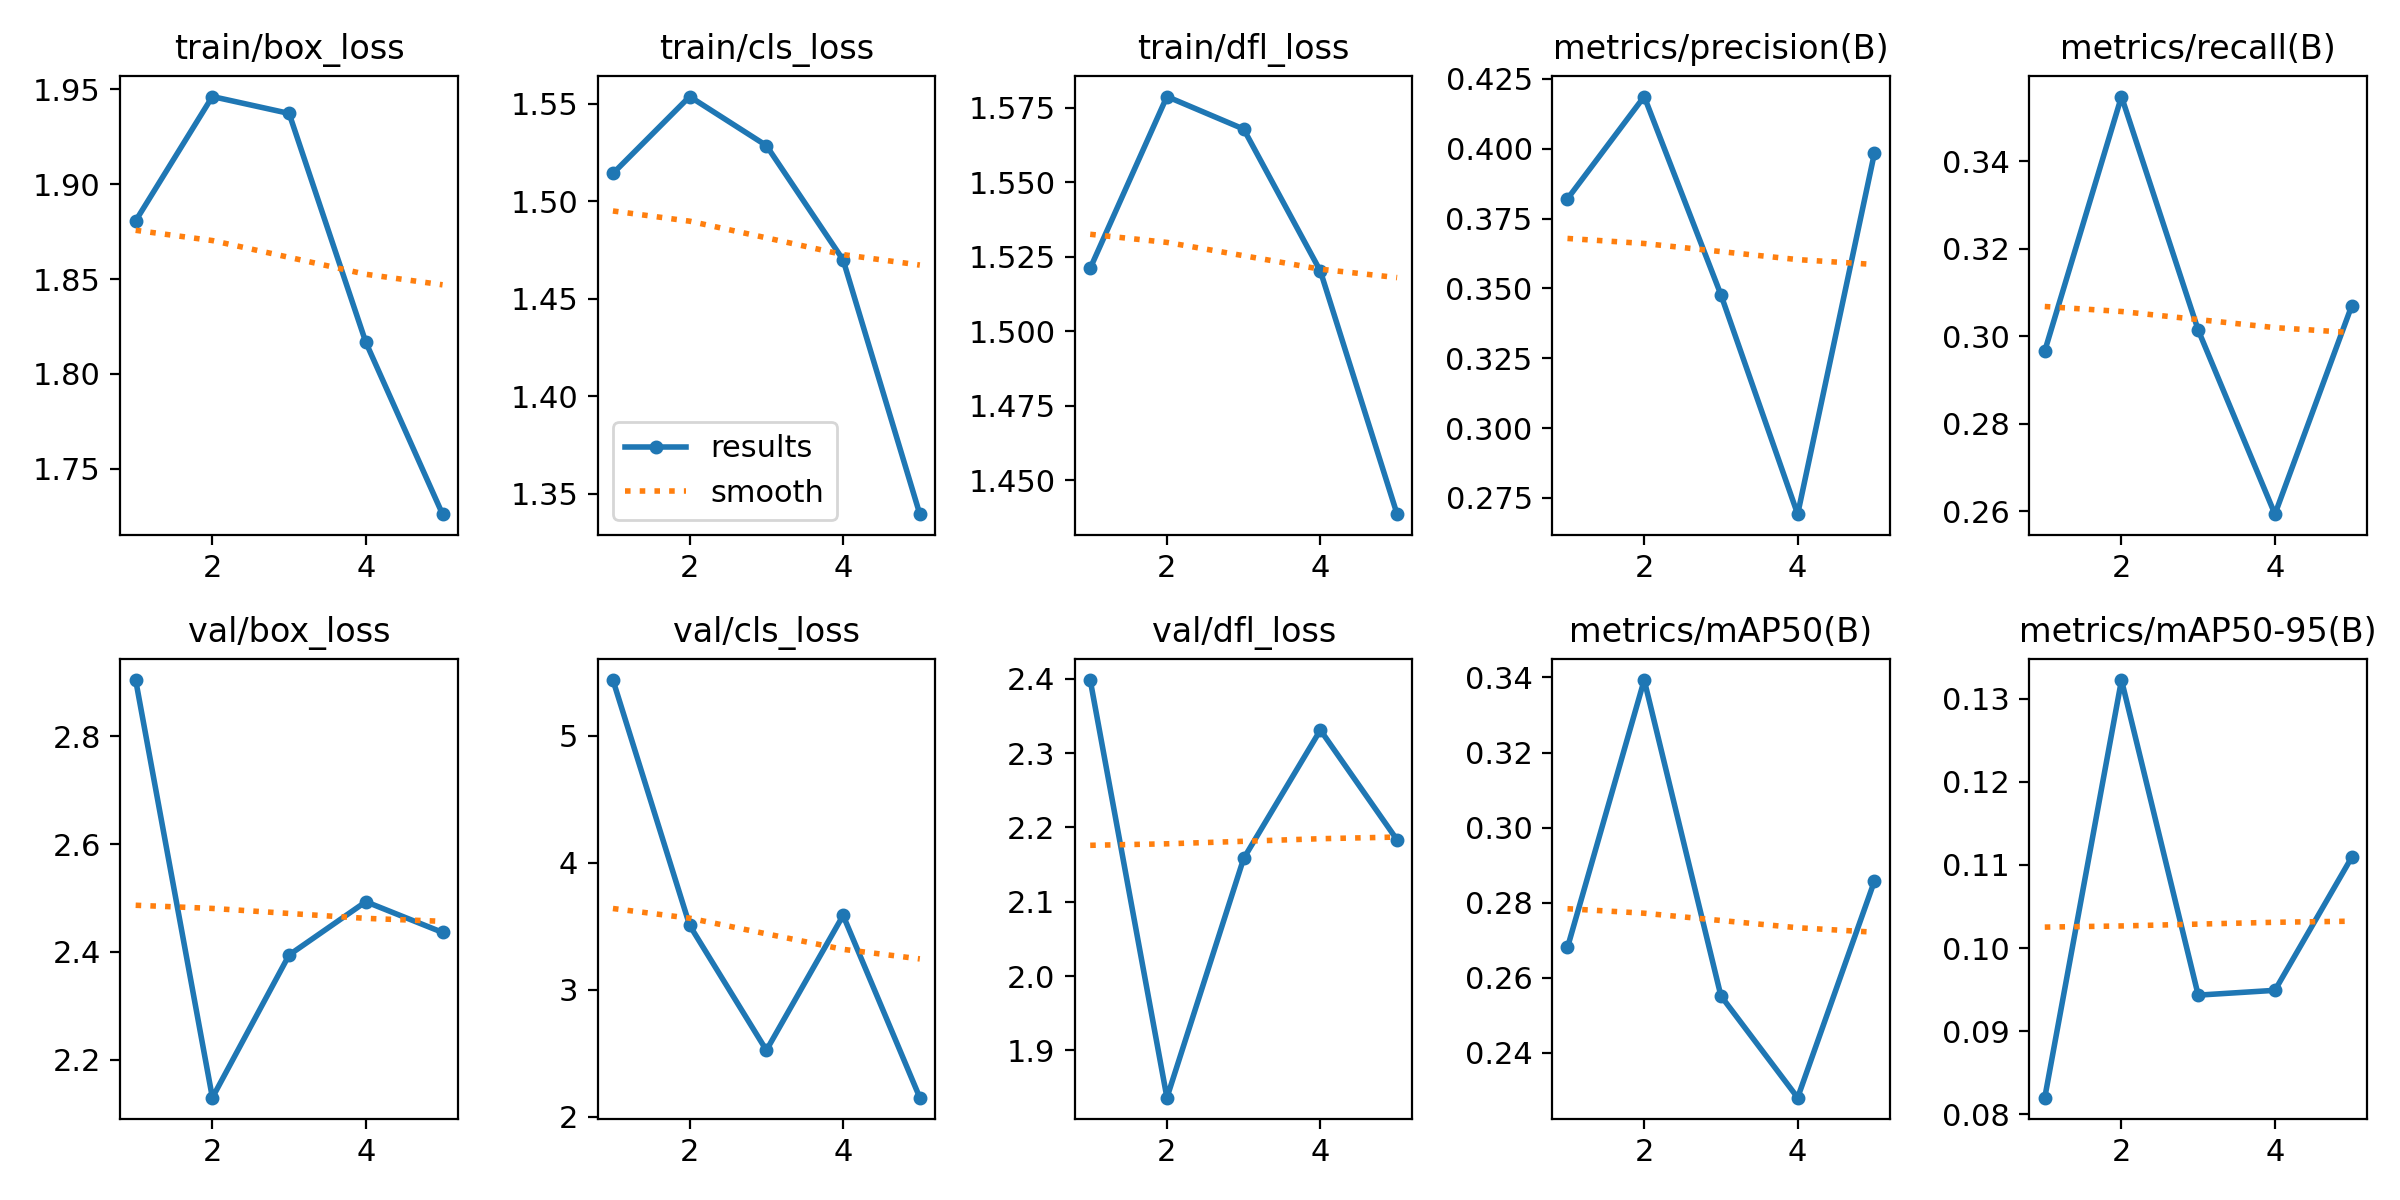

The file beside this chart, header and first rows:
epoch, time, train/box_loss, train/cls_loss, train/dfl_loss, metrics/precision(B), metrics/recall(B), metrics/mAP50(B), metrics/mAP50-95(B), val/box_loss, val/cls_loss, val/dfl_loss, lr/pg0, lr/pg1, lr/pg2
1, 143.7, 1.881, 1.514, 1.521, 0.3821, 0.2966, 0.2681, 0.08199, 2.904, 5.438, 2.398, 0.0874, 0.0014, 0.0014
2, 183.5, 1.946, 1.554, 1.579, 0.4187, 0.3548, 0.3393, 0.1323, 2.13, 3.506, 1.836, 0.07333, 0.002326, 0.002326
3, 194.7, 1.937, 1.529, 1.568, 0.3477, 0.3014, 0.2552, 0.09433, 2.394, 2.523, 2.158, 0.05866, 0.002658, 0.002658
4, 204.9, 1.817, 1.47, 1.52, 0.2692, 0.2593, 0.2281, 0.09491, 2.493, 3.585, 2.331, 0.0434, 0.002395, 0.002395
5, 214.1, 1.726, 1.339, 1.439, 0.3984, 0.3069, 0.2857, 0.1109, 2.436, 2.15, 2.183, 0.02754, 0.001539, 0.001539
